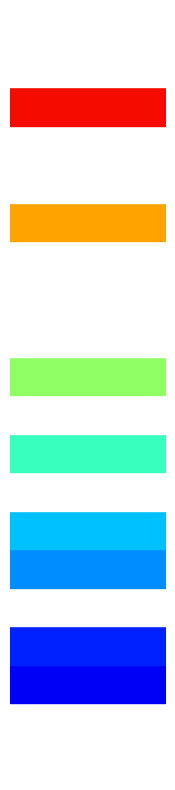

Write the Python code that produced this figure.
import numpy as np
import matplotlib.pyplot as plt

v1 = plt.cm.jet(np.linspace(0, 1, 20))[:, :3]
white_slots = np.random.choice(20, 12, replace=False)
v1[white_slots] = [1, 1, 1]

plt.figure(figsize=(2, 10))
for i, color in enumerate(v1):
    plt.fill_between([0, 1], i, i + 1, color=color)
plt.axis('off')
plt.margins(0, 0)
plt.savefig('plot_jet_with_white.png', bbox_inches='tight', pad_inches=0)
plt.close()
